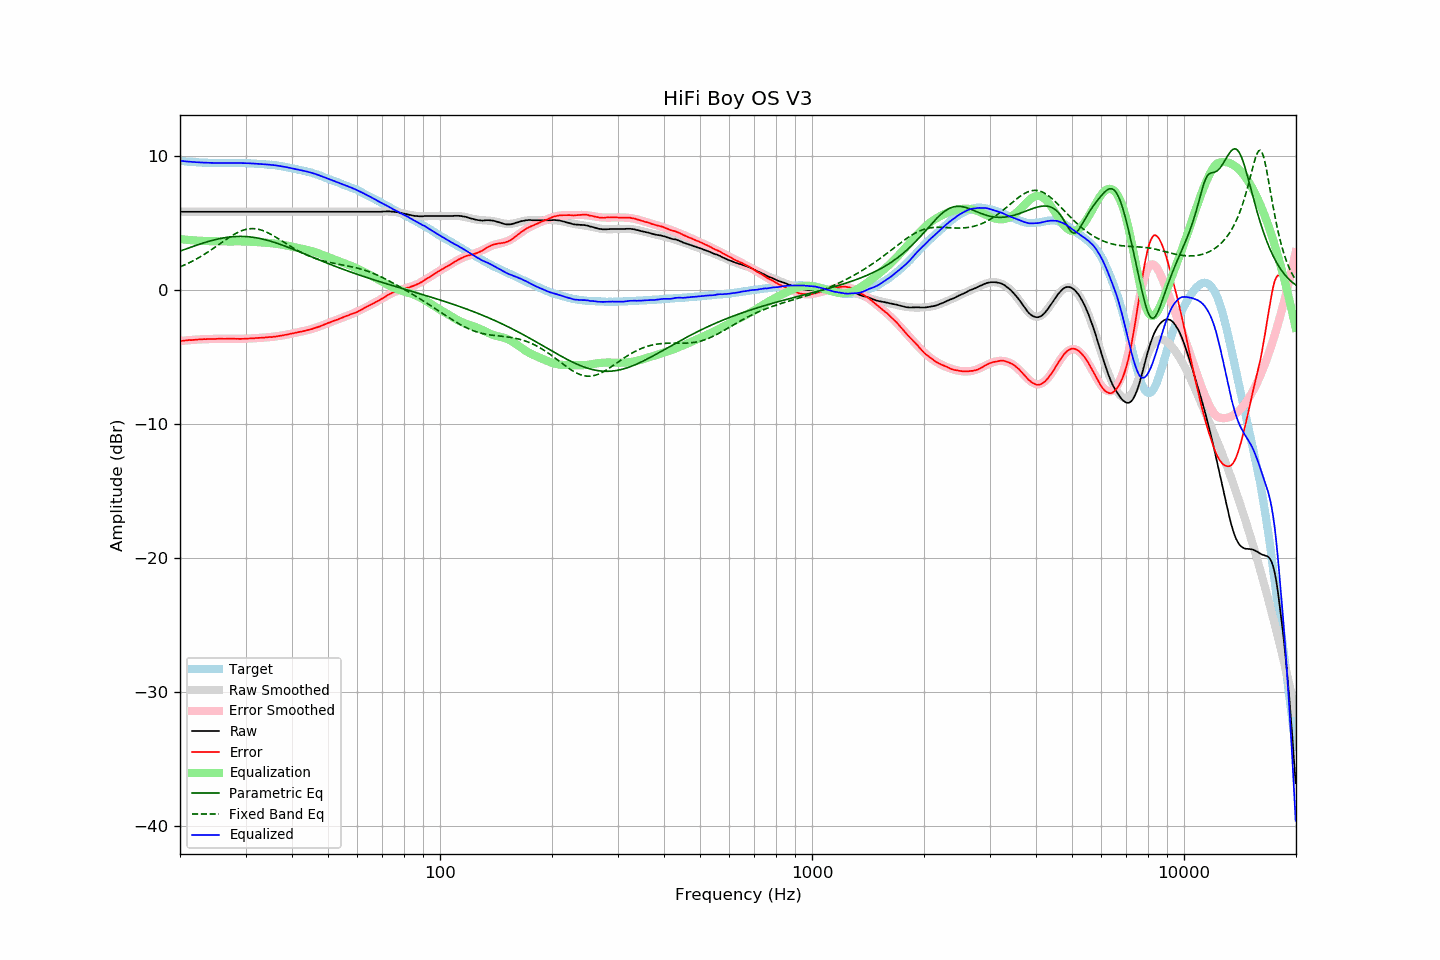

The data file committed next to this chart (first rows):
frequency, raw, error, smoothed, error_smoothed, equalization, parametric_eq, fixed_band_eq, equalized_raw, equalized_smoothed, target
20.00, 5.85, -3.80, 5.85, -3.81, 3.81, 2.91, 1.73, 9.65, 9.65, 9.65
20.20, 5.85, -3.79, 5.85, -3.79, 3.79, 2.95, 1.78, 9.64, 9.64, 9.64
20.40, 5.85, -3.78, 5.85, -3.78, 3.78, 3.00, 1.83, 9.63, 9.63, 9.63
20.61, 5.85, -3.77, 5.85, -3.77, 3.77, 3.04, 1.89, 9.62, 9.62, 9.62
20.81, 5.85, -3.75, 5.85, -3.76, 3.76, 3.08, 1.94, 9.60, 9.60, 9.60
21.02, 5.85, -3.74, 5.85, -3.75, 3.75, 3.13, 2.00, 9.59, 9.59, 9.59
21.23, 5.85, -3.73, 5.85, -3.73, 3.73, 3.17, 2.06, 9.58, 9.58, 9.58
21.44, 5.85, -3.74, 5.85, -3.73, 3.73, 3.21, 2.12, 9.57, 9.57, 9.59
21.66, 5.85, -3.72, 5.85, -3.72, 3.72, 3.26, 2.18, 9.56, 9.56, 9.57
21.87, 5.85, -3.72, 5.85, -3.71, 3.71, 3.30, 2.24, 9.56, 9.56, 9.56
22.09, 5.85, -3.69, 5.85, -3.70, 3.70, 3.34, 2.31, 9.55, 9.55, 9.54
22.31, 5.85, -3.69, 5.85, -3.69, 3.69, 3.38, 2.37, 9.54, 9.54, 9.54
22.54, 5.85, -3.68, 5.85, -3.68, 3.68, 3.42, 2.44, 9.53, 9.53, 9.53
22.76, 5.85, -3.68, 5.85, -3.68, 3.68, 3.46, 2.51, 9.53, 9.53, 9.53
22.99, 5.85, -3.67, 5.85, -3.67, 3.67, 3.50, 2.59, 9.52, 9.52, 9.52
23.22, 5.85, -3.66, 5.85, -3.67, 3.67, 3.53, 2.66, 9.52, 9.52, 9.51
23.45, 5.85, -3.67, 5.85, -3.66, 3.66, 3.57, 2.74, 9.51, 9.51, 9.52
23.69, 5.85, -3.66, 5.85, -3.66, 3.66, 3.61, 2.81, 9.51, 9.51, 9.51
23.92, 5.85, -3.65, 5.85, -3.65, 3.65, 3.64, 2.89, 9.50, 9.50, 9.49
24.16, 5.85, -3.65, 5.85, -3.65, 3.65, 3.68, 2.97, 9.50, 9.50, 9.50
24.40, 5.85, -3.65, 5.85, -3.65, 3.65, 3.71, 3.05, 9.50, 9.50, 9.50
24.65, 5.85, -3.65, 5.85, -3.65, 3.65, 3.74, 3.14, 9.49, 9.49, 9.50
24.89, 5.85, -3.65, 5.85, -3.64, 3.64, 3.77, 3.22, 9.49, 9.49, 9.50
25.14, 5.85, -3.64, 5.85, -3.64, 3.64, 3.80, 3.30, 9.49, 9.49, 9.49
25.39, 5.85, -3.64, 5.85, -3.64, 3.64, 3.82, 3.39, 9.49, 9.49, 9.48
25.65, 5.85, -3.63, 5.85, -3.64, 3.64, 3.85, 3.47, 9.49, 9.49, 9.48
25.91, 5.85, -3.63, 5.85, -3.64, 3.64, 3.87, 3.56, 9.48, 9.48, 9.48
26.16, 5.85, -3.64, 5.85, -3.63, 3.63, 3.89, 3.64, 9.48, 9.48, 9.49
26.43, 5.85, -3.64, 5.85, -3.63, 3.63, 3.91, 3.72, 9.48, 9.48, 9.49
26.69, 5.85, -3.64, 5.85, -3.63, 3.63, 3.93, 3.80, 9.48, 9.48, 9.48
26.96, 5.85, -3.63, 5.85, -3.63, 3.63, 3.95, 3.88, 9.48, 9.48, 9.48
27.23, 5.85, -3.63, 5.85, -3.63, 3.63, 3.96, 3.96, 9.48, 9.48, 9.48
27.50, 5.85, -3.63, 5.85, -3.64, 3.64, 3.98, 4.04, 9.48, 9.48, 9.48
27.77, 5.85, -3.64, 5.85, -3.64, 3.64, 3.99, 4.11, 9.49, 9.49, 9.48
28.05, 5.85, -3.63, 5.85, -3.64, 3.64, 4.00, 4.18, 9.49, 9.49, 9.48
28.33, 5.85, -3.64, 5.85, -3.64, 3.64, 4.00, 4.25, 9.49, 9.49, 9.49
28.62, 5.85, -3.64, 5.85, -3.64, 3.64, 4.01, 4.31, 9.49, 9.49, 9.49
28.90, 5.85, -3.64, 5.85, -3.64, 3.64, 4.01, 4.37, 9.49, 9.49, 9.49
29.19, 5.85, -3.64, 5.85, -3.64, 3.64, 4.01, 4.42, 9.48, 9.48, 9.49
29.48, 5.85, -3.64, 5.85, -3.63, 3.63, 4.01, 4.46, 9.48, 9.48, 9.49
29.78, 5.85, -3.63, 5.85, -3.63, 3.63, 4.00, 4.50, 9.48, 9.48, 9.48
30.08, 5.85, -3.63, 5.85, -3.63, 3.63, 4.00, 4.53, 9.48, 9.48, 9.48
30.38, 5.85, -3.62, 5.85, -3.62, 3.62, 3.99, 4.56, 9.47, 9.47, 9.47
30.68, 5.85, -3.61, 5.85, -3.62, 3.62, 3.98, 4.58, 9.47, 9.47, 9.46
30.99, 5.85, -3.61, 5.85, -3.61, 3.61, 3.96, 4.59, 9.46, 9.46, 9.46
31.30, 5.85, -3.61, 5.85, -3.60, 3.60, 3.95, 4.59, 9.45, 9.45, 9.45
31.61, 5.85, -3.60, 5.85, -3.60, 3.60, 3.93, 4.59, 9.44, 9.44, 9.45
31.93, 5.85, -3.58, 5.85, -3.59, 3.59, 3.91, 4.58, 9.44, 9.44, 9.43
32.24, 5.85, -3.58, 5.85, -3.58, 3.58, 3.89, 4.56, 9.43, 9.43, 9.43
32.57, 5.85, -3.57, 5.85, -3.57, 3.57, 3.87, 4.53, 9.42, 9.42, 9.42
32.89, 5.85, -3.56, 5.85, -3.56, 3.56, 3.85, 4.50, 9.41, 9.41, 9.41
33.22, 5.85, -3.56, 5.85, -3.56, 3.56, 3.82, 4.47, 9.41, 9.41, 9.41
33.55, 5.85, -3.55, 5.85, -3.55, 3.55, 3.79, 4.42, 9.40, 9.40, 9.40
33.89, 5.85, -3.54, 5.85, -3.54, 3.54, 3.76, 4.37, 9.39, 9.39, 9.39
34.23, 5.85, -3.52, 5.85, -3.53, 3.53, 3.73, 4.32, 9.38, 9.38, 9.37
34.57, 5.85, -3.52, 5.85, -3.52, 3.52, 3.70, 4.26, 9.37, 9.37, 9.36
34.92, 5.85, -3.50, 5.85, -3.51, 3.51, 3.66, 4.20, 9.36, 9.36, 9.35
35.27, 5.85, -3.51, 5.85, -3.50, 3.50, 3.63, 4.13, 9.35, 9.35, 9.36
35.62, 5.85, -3.49, 5.85, -3.48, 3.48, 3.59, 4.06, 9.33, 9.33, 9.33
35.97, 5.85, -3.48, 5.85, -3.47, 3.47, 3.55, 3.99, 9.32, 9.32, 9.33
... 635 more rows
